Image classification data set "inputs" (mattycars/rt_img_class_pytorch on GitHub). Class labels (4): glide, loose, none, slab.

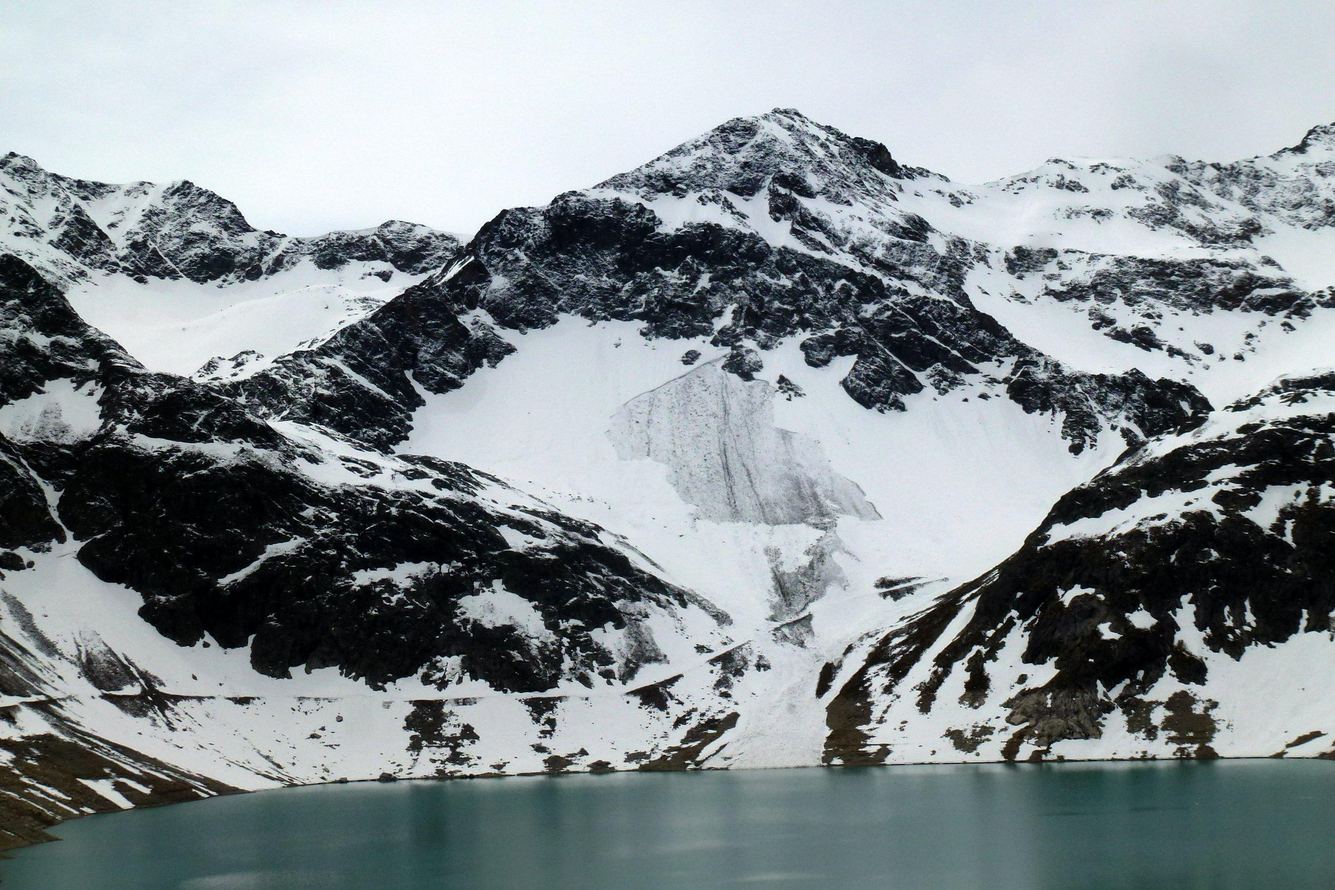
Label: glide

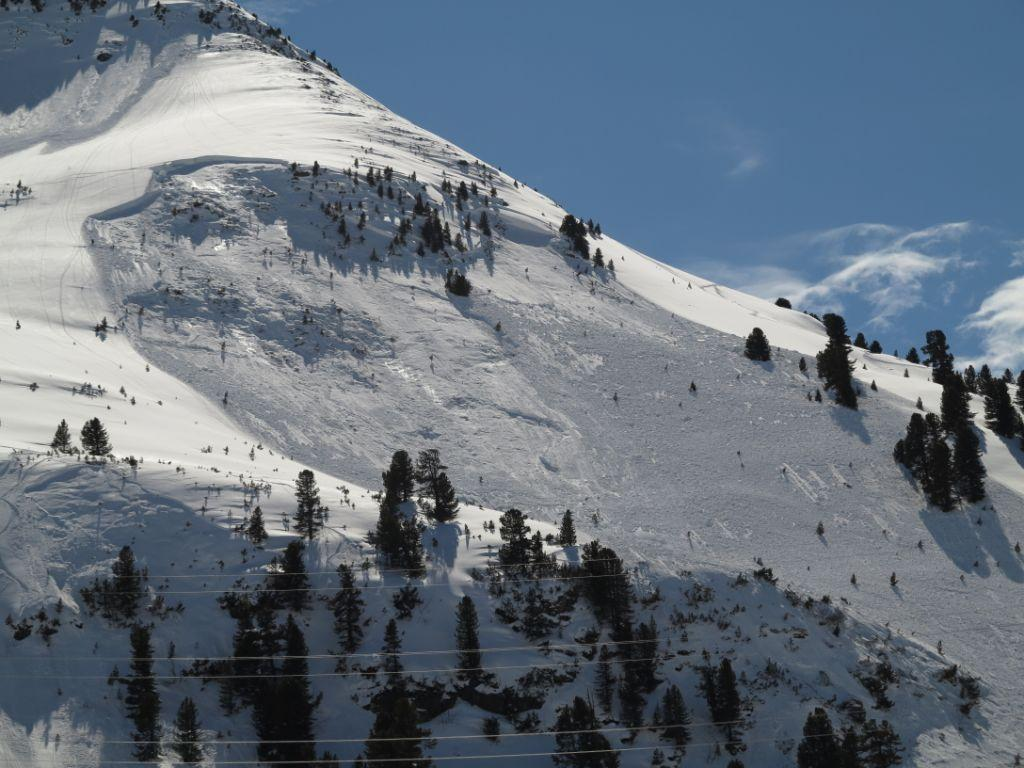
Label: slab

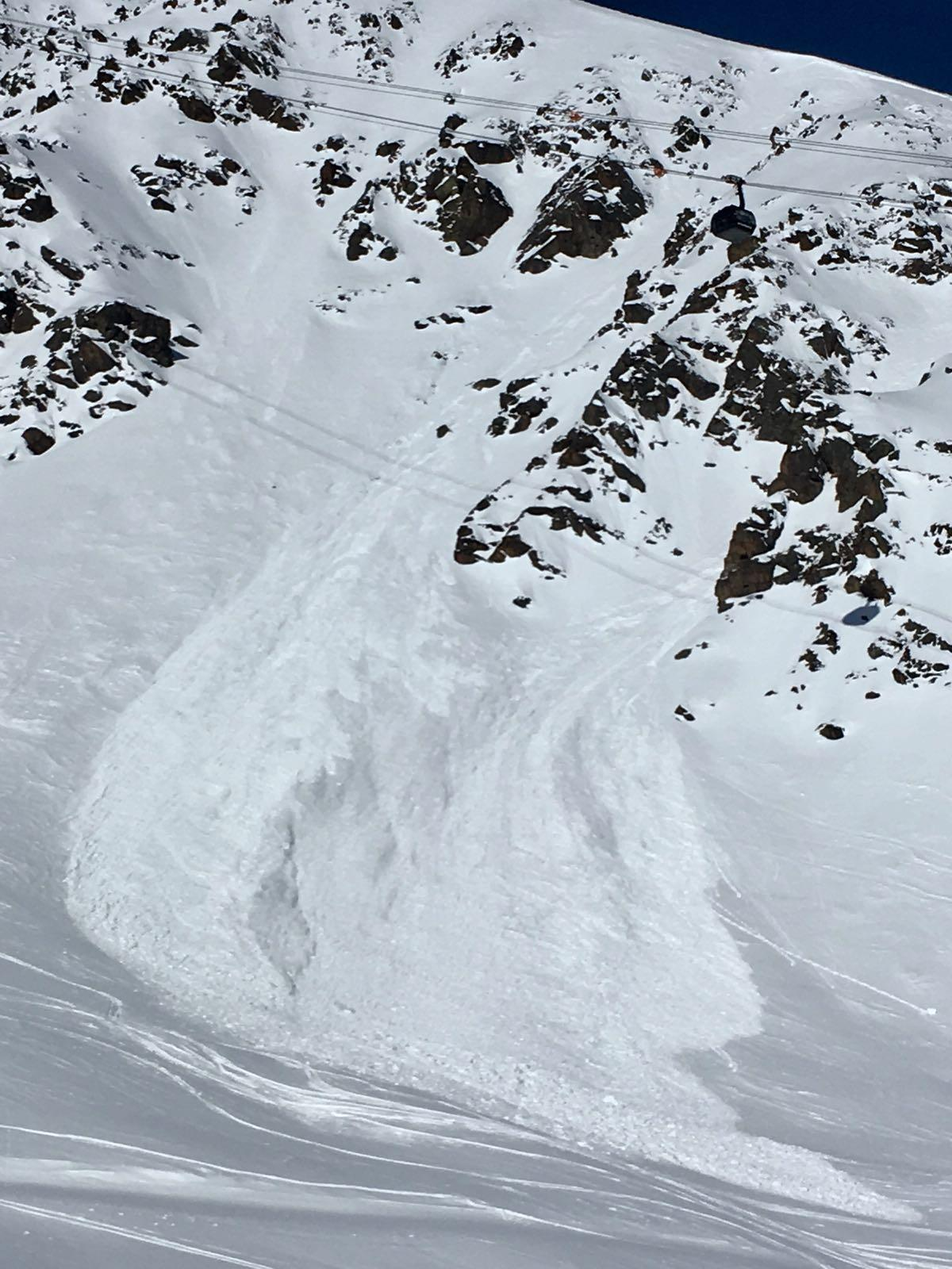
Label: loose

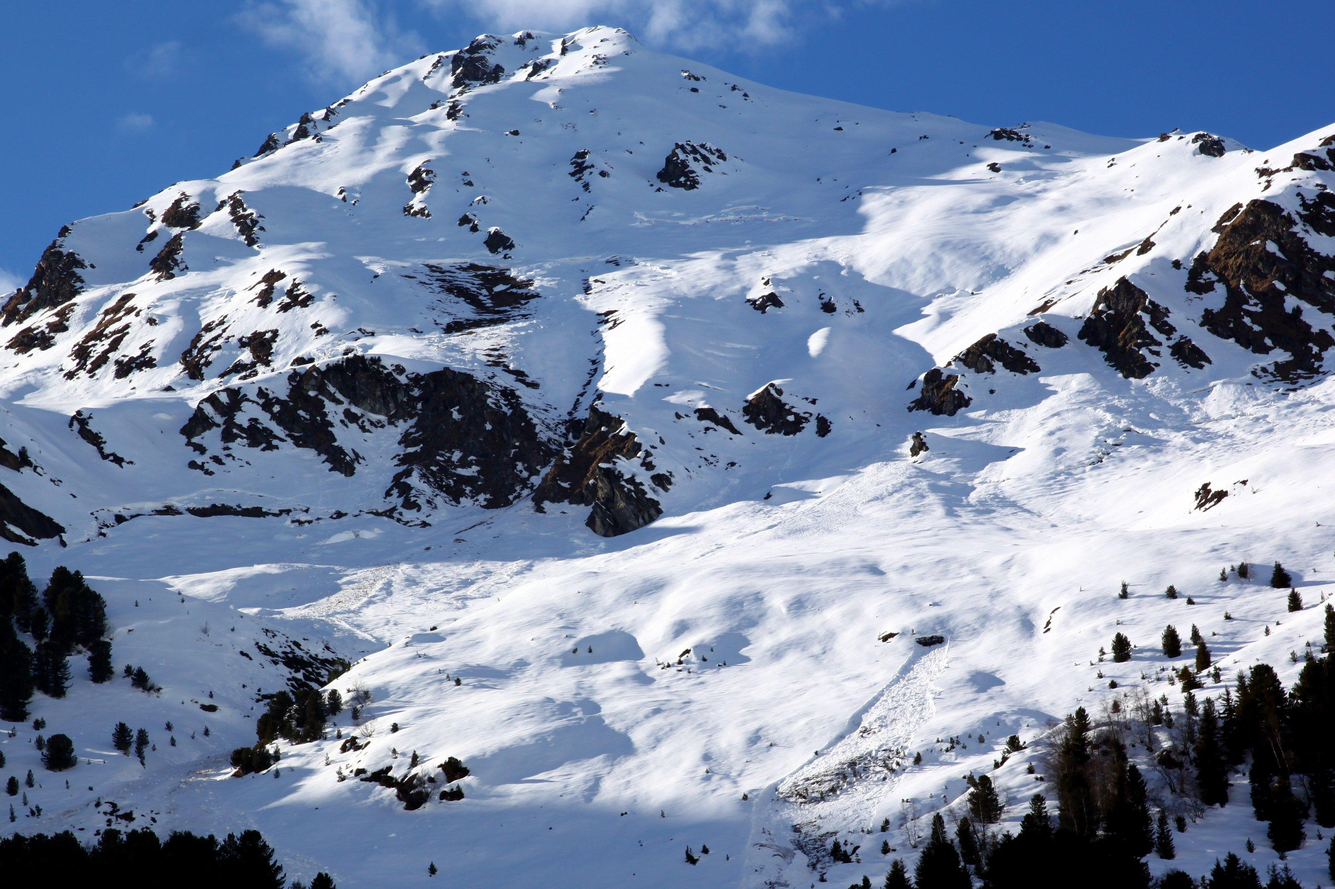
Label: slab

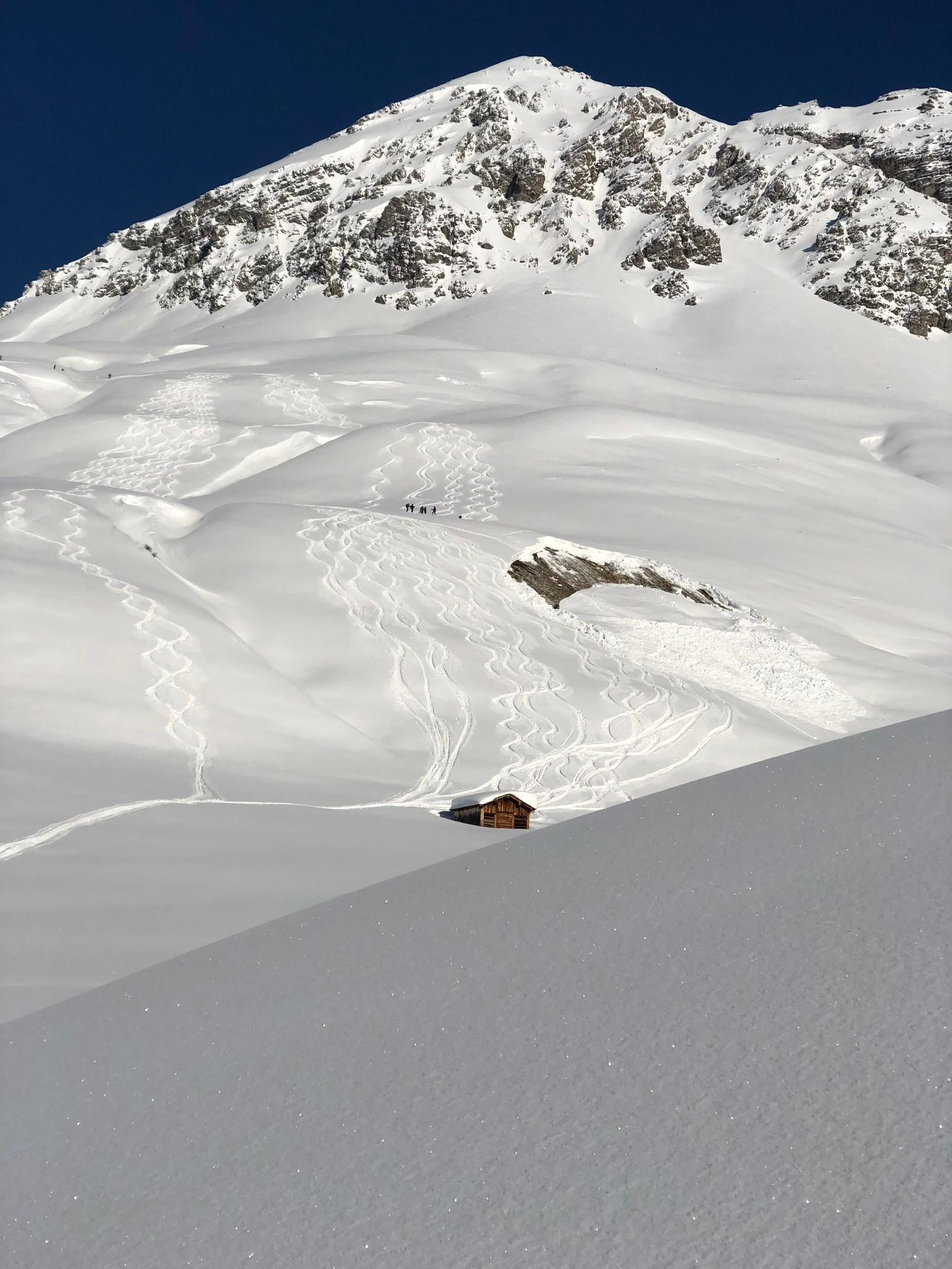
Label: glide

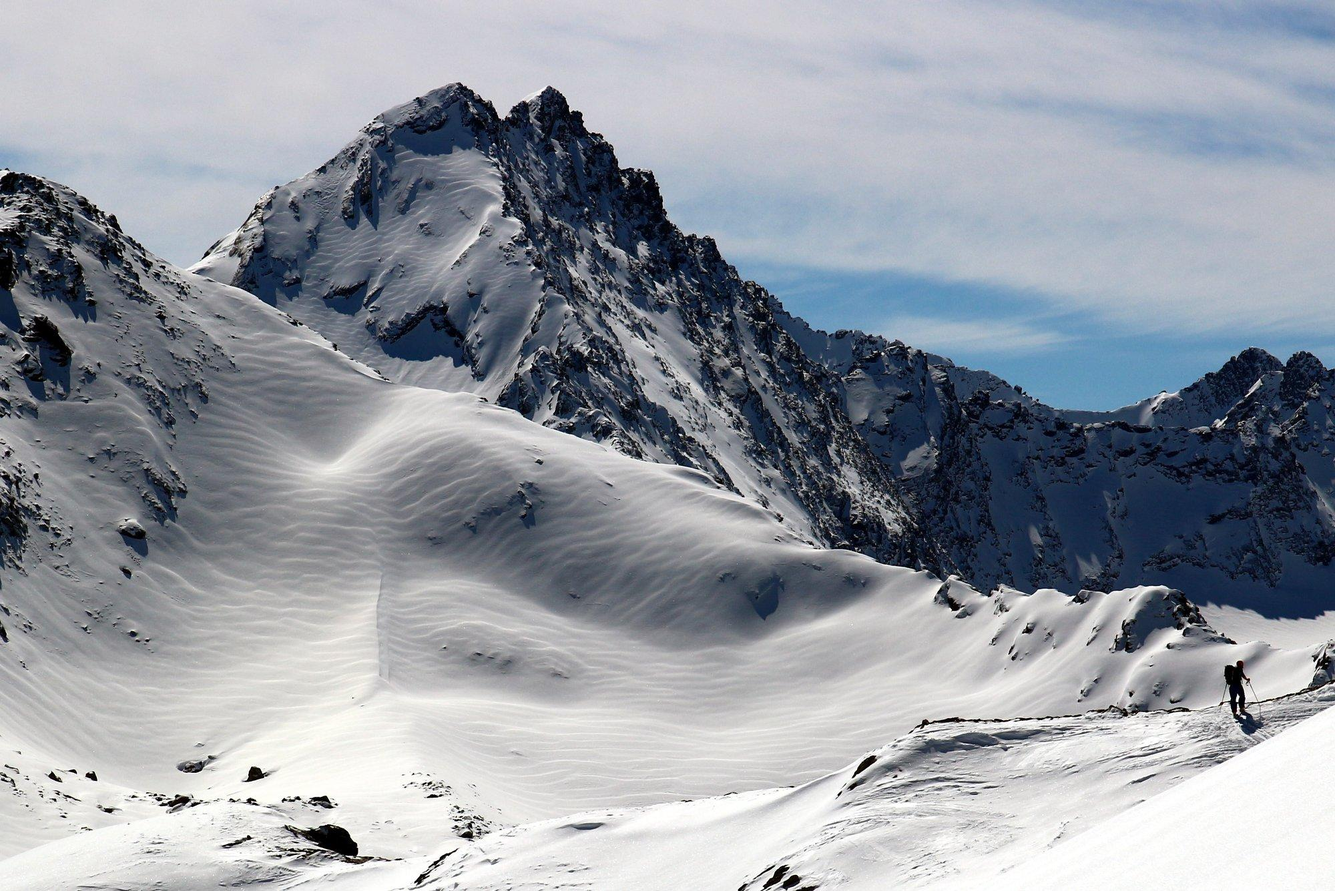
Label: none
